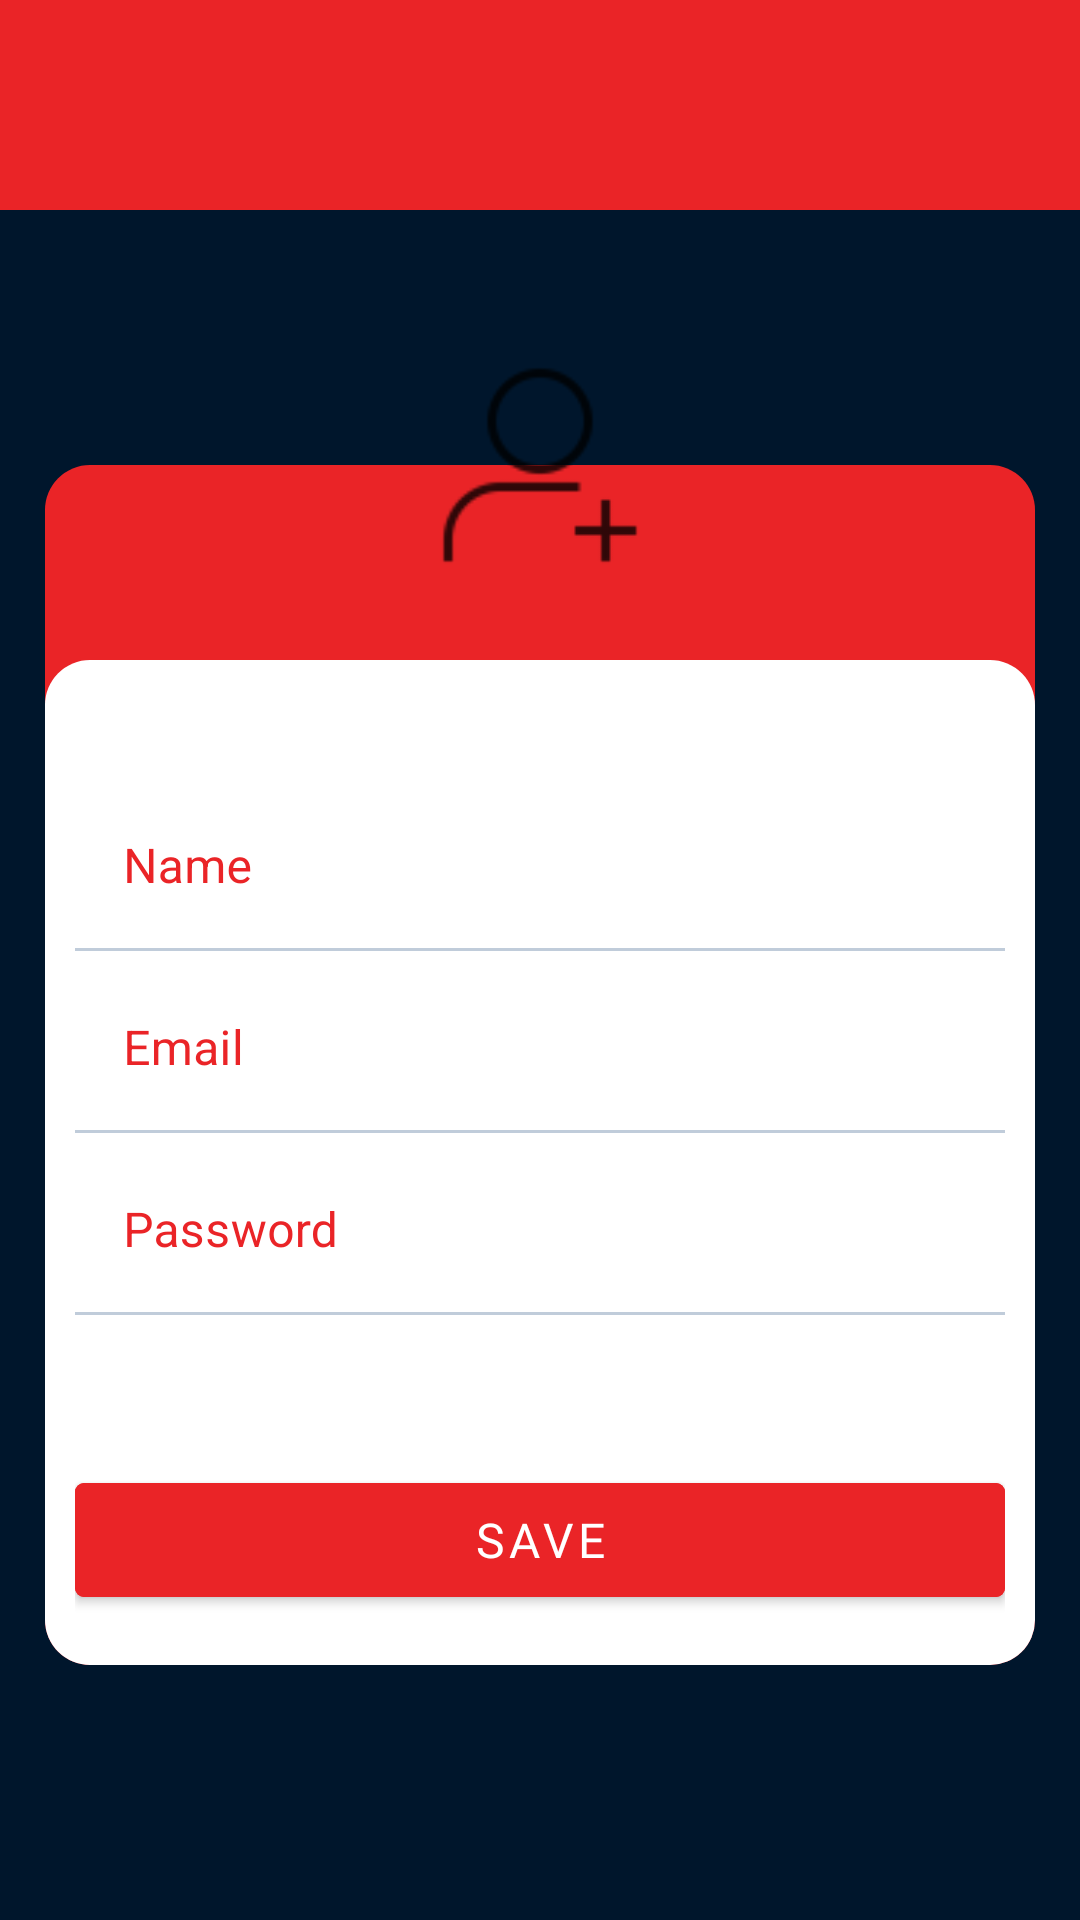

Write the Android layout XML for this screen, with the resource values it uses.
<!-- AndroidManifest.xml: application theme Theme.Desafio03 -->
<!-- res/layout/fragment_register.xml -->
<?xml version="1.0" encoding="utf-8"?>
<FrameLayout xmlns:android="http://schemas.android.com/apk/res/android"
    xmlns:tools="http://schemas.android.com/tools"
    android:layout_width="match_parent"
    android:layout_height="match_parent"
    xmlns:app="http://schemas.android.com/apk/res-auto"
    tools:context=".ui.RegisterFragment">

    <LinearLayout
        xmlns:tools="http://schemas.android.com/tools"
        android:layout_width="match_parent"
        android:layout_height="match_parent"
        android:background="@color/background"
        android:orientation="vertical">

        <com.google.android.material.appbar.MaterialToolbar
            android:id="@+id/registerToolbar"
            android:layout_width="match_parent"
            android:layout_height="70dp"
            app:layout_constraintTop_toTopOf="parent"
            app:layout_constraintStart_toStartOf="parent"
            app:titleTextColor="@color/white"
            android:background="@color/marvel_red"
            android:layout_gravity="center_vertical"
            android:paddingVertical="8dp"
            android:theme="@style/ActionBarTheme"/>

        <androidx.constraintlayout.widget.ConstraintLayout
            android:layout_width="match_parent"
            android:layout_height="fill_parent"
            android:layout_gravity="center">
            <include layout="@layout/layout_initial"/>
            <include layout="@layout/layout_register"/>
            <LinearLayout
                android:layout_width="match_parent"
                android:layout_height="500dp"
                android:gravity="center_horizontal"
                android:orientation="vertical"
                app:layout_constraintTop_toTopOf="parent"
                app:layout_constraintBottom_toBottomOf="parent">
                <LinearLayout
                    android:layout_width="100dp"
                    android:layout_height="100dp"
                    android:background="@drawable/circle">
                    <ImageView
                        android:layout_width="match_parent"
                        android:layout_height="match_parent"
                        android:padding="15dp"
                        android:src="@drawable/ic_add"/>
                </LinearLayout>
            </LinearLayout>
        </androidx.constraintlayout.widget.ConstraintLayout>

    </LinearLayout>

</FrameLayout>
<!-- res/layout/layout_initial.xml (included above) -->
<?xml version="1.0" encoding="utf-8"?>
<LinearLayout
    xmlns:android="http://schemas.android.com/apk/res/android"
    android:layout_width="match_parent"
    android:layout_height="match_parent"
    android:gravity="center">
    <LinearLayout
        android:layout_width="match_parent"
        android:layout_height="400dp"
        android:background="@drawable/pill_shape"
        android:backgroundTint="@color/marvel_red"
        android:layout_margin="15dp"
        android:orientation="vertical">
        <Space
            android:layout_width="match_parent"
            android:layout_height="65dp"/>
        <LinearLayout
            android:layout_width="match_parent"
            android:layout_height="fill_parent"
            android:background="@drawable/pill_shape"
            android:backgroundTint="@color/white">
        </LinearLayout>

    </LinearLayout>
</LinearLayout>
<!-- res/layout/layout_register.xml (included above) -->
<?xml version="1.0" encoding="utf-8"?>
<LinearLayout
    xmlns:android="http://schemas.android.com/apk/res/android"
    xmlns:app="http://schemas.android.com/apk/res-auto"
    android:layout_width="match_parent"
    android:layout_height="match_parent"
    android:gravity="center"
    android:orientation="vertical">

    <LinearLayout
        android:layout_width="match_parent"
        android:layout_height="400dp"
        android:orientation="vertical">
        <Space
            android:layout_width="match_parent"
            android:layout_height="65dp"/>

        <LinearLayout
            android:layout_width="match_parent"
            android:layout_height="fill_parent"
            android:paddingHorizontal="25dp"
            android:paddingTop="25dp"
            android:orientation="vertical"
            android:gravity="center">
            <com.google.android.material.textfield.TextInputLayout
                android:layout_width="match_parent"
                android:layout_height="wrap_content"
                android:textColorHint="@color/marvel_red"
                app:placeholderText="@string/name_example"
                app:placeholderTextColor="@color/black"
                app:boxBackgroundMode="filled"
                app:boxStrokeColor="@color/marvel_red"
                android:layout_marginBottom="5dp">
                <com.google.android.material.textfield.TextInputEditText
                    android:id="@+id/etName"
                    android:layout_width="match_parent"
                    android:layout_height="wrap_content"
                    android:hint="@string/name"
                    android:background="@android:color/transparent"
                    app:boxBackgroundColor="@android:color/transparent"
                    android:textColor="@color/black"/>
            </com.google.android.material.textfield.TextInputLayout>
            <include layout="@layout/layout_email_pwd"/>
            <com.google.android.material.button.MaterialButton
                android:id="@+id/btnRegister"
                android:layout_marginTop="50dp"
                android:layout_width="match_parent"
                android:layout_height="50dp"
                android:text="@string/btn_register"
                android:fontFamily="@font/roboto"
                android:textColor="@color/white"
                android:textSize="16dp"
                android:backgroundTint="@color/marvel_red"
                app:cornerRadius="3dp" />
        </LinearLayout>
    </LinearLayout>

</LinearLayout>
<!-- res/layout/layout_email_pwd.xml (included above) -->
<?xml version="1.0" encoding="utf-8"?>
<merge xmlns:android="http://schemas.android.com/apk/res/android"
    xmlns:app="http://schemas.android.com/apk/res-auto">
    <com.google.android.material.textfield.TextInputLayout
        android:layout_width="match_parent"
        android:layout_height="wrap_content"
        android:textColorHint="@color/marvel_red"
        app:placeholderText="@string/email_example"
        app:placeholderTextColor="@color/black"
        app:boxBackgroundMode="filled"
        app:boxStrokeColor="@color/marvel_red">
        <com.google.android.material.textfield.TextInputEditText
            android:id="@+id/etEmail"
            android:layout_width="match_parent"
            android:layout_height="wrap_content"
            android:hint="@string/email"
            android:background="@android:color/transparent"
            app:boxBackgroundColor="@android:color/transparent"
            android:textColor="@color/black"/>
    </com.google.android.material.textfield.TextInputLayout>
    <com.google.android.material.textfield.TextInputLayout
        android:layout_width="match_parent"
        android:layout_height="wrap_content"
        android:layout_marginTop="5dp"
        android:textColorHint="@color/marvel_red"
        app:placeholderText="@string/pwd_example"
        app:placeholderTextColor="@color/black"
        app:boxBackgroundMode="filled"
        app:boxStrokeColor="@color/marvel_red">
        <com.google.android.material.textfield.TextInputEditText
            android:id="@+id/etPwd"
            android:layout_width="match_parent"
            android:layout_height="wrap_content"
            android:hint="@string/password"
            android:inputType="textPassword"
            android:background="@android:color/transparent"
            app:boxBackgroundColor="@android:color/transparent"
            android:textColor="@color/black"/>
    </com.google.android.material.textfield.TextInputLayout>
</merge>
<!-- resources referenced by this layout -->
<resources>
  <color name="background">#00162C</color>
  <color name="black">#FF000000</color>
  <color name="marvel_red">#EA2427</color>
  <color name="white">#FFFFFFFF</color>
  <!-- drawable ic_add: png bitmap (drawable-hdpi, 480 bytes) -->
  <!-- drawable pill_shape (drawable) -->
  <?xml version="1.0" encoding="utf-8"?>
  <shape
      android:shape="rectangle"
      xmlns:android="http://schemas.android.com/apk/res/android">
      <corners android:radius="15dp"/>
  </shape>
  <string name="btn_register">SAVE</string>
  <string name="email">Email</string>
  <string name="email_example">tairo@digitalhouse.com</string>
  <string name="name">Name</string>
  <string name="name_example">DigitalHouse Brasil</string>
  <string name="password">Password</string>
  <string name="pwd_example">***************</string>
  <style name="ActionBarTheme" parent="ThemeOverlay.AppCompat.Dark.ActionBar">
          <item name="colorControlNormal">@color/white</item>
      </style>
  <style name="Theme.Desafio03" parent="Theme.MaterialComponents.DayNight.NoActionBar">
          
          <item name="colorPrimary">@color/marvel_darkred</item>
          <item name="colorPrimaryVariant">@color/marvel_darkred</item>
          <item name="colorOnPrimary">@color/white</item>
          
          <item name="colorSecondary">@color/teal_200</item>
          <item name="colorSecondaryVariant">@color/teal_700</item>
          <item name="colorOnSecondary">@color/black</item>
          
          <item name="android:statusBarColor" tools:targetApi="l">?attr/colorPrimaryVariant</item>
          
      </style>
  <color name="marvel_darkred">#BB1C1F</color>
  <color name="teal_200">#FF03DAC5</color>
  <color name="teal_700">#FF018786</color>
</resources>
